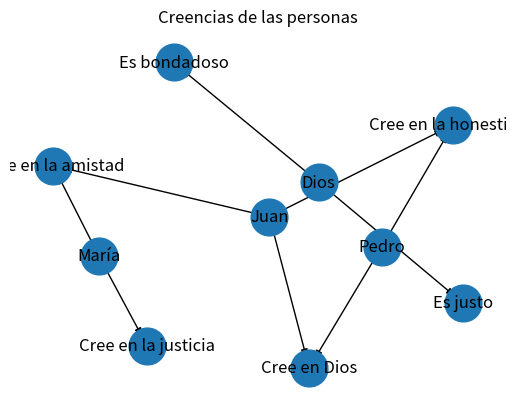

The script that saved this image:
"""Dafne Sarahi Villanueva Ceja 21310176
Lógica---> Representación del Conocimiento ---> Eventos y Objetos Mentales: Creencias"""

import networkx as nx
import matplotlib.pyplot as plt

# Creamos un grafo dirigido para representar las creencias
G = nx.DiGraph()

# Definimos las creencias y sus relaciones
creencias = {
    "Juan": ["Cree en Dios", "Cree en la amistad", "Cree en la honestidad"],
    "María": ["Cree en la amistad", "Cree en la justicia"],
    "Pedro": ["Cree en Dios", "Cree en la honestidad"],
    "Dios": ["Es justo", "Es bondadoso"]
}

# Añadimos nodos (personas y creencias) al grafo
for persona, lista_creencias in creencias.items():
    G.add_node(persona)
    G.add_nodes_from(lista_creencias)
    for creencia in lista_creencias:
        G.add_edge(persona, creencia)

# Dibujamos el grafo
pos = nx.spring_layout(G)  # Calculamos la disposición de los nodos
nx.draw_networkx_nodes(G, pos, node_size=700)  # Dibujamos los nodos
nx.draw_networkx_labels(G, pos)  # Añadimos etiquetas a los nodos
nx.draw_networkx_edges(G, pos, arrows=True)  # Dibujamos los arcos con flechas

# Mostramos el grafo
plt.title("Creencias de las personas")
plt.axis("off")
plt.show()
